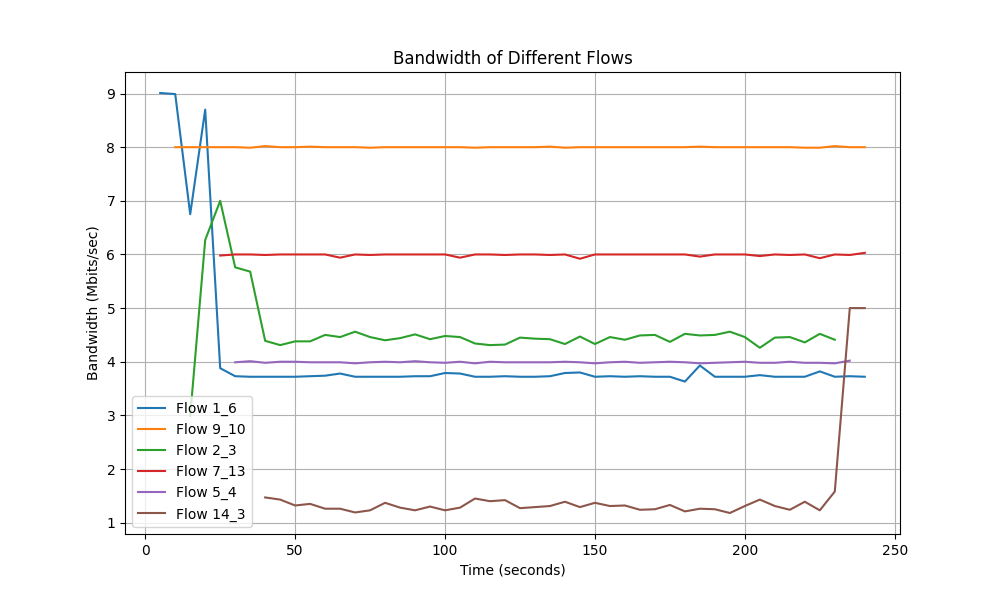

Values plotted in this chart, from the file beside it:
Time, Flow 1_6 Bandwidth, Flow 9_10 Bandwidth, Flow 2_3 Bandwidth, Flow 7_13 Bandwidth, Flow 5_4 Bandwidth, Flow 14_3 Bandwidth
5.0, 9.01, 0.0, 0.0, 0.0, 0.0, 0.0
10.0, 8.99, 8.0, 0.0, 0.0, 0.0, 0.0
15.0, 6.75, 8.0, 2.99, 0.0, 0.0, 0.0
20.0, 8.7, 8.0, 6.27, 0.0, 0.0, 0.0
25.0, 3.88, 8.0, 7.0, 5.98, 0.0, 0.0
30.0, 3.73, 8.0, 5.76, 6.0, 3.99, 0.0
35.0, 3.72, 7.99, 5.68, 6.0, 4.01, 0.0
40.0, 3.72, 8.02, 4.39, 5.99, 3.98, 1.47
45.0, 3.72, 8.0, 4.31, 6.0, 4.0, 1.43
50.0, 3.72, 8.0, 4.38, 6.0, 4.0, 1.32
55.0, 3.73, 8.01, 4.38, 6.0, 3.99, 1.35
60.0, 3.74, 8.0, 4.5, 6.0, 3.99, 1.26
65.0, 3.78, 8.0, 4.46, 5.94, 3.99, 1.26
70.0, 3.72, 8.0, 4.56, 6.0, 3.97, 1.19
75.0, 3.72, 7.99, 4.46, 5.99, 3.99, 1.23
80.0, 3.72, 8.0, 4.4, 6.0, 4.0, 1.37
85.0, 3.72, 8.0, 4.44, 6.0, 3.99, 1.28
90.0, 3.73, 8.0, 4.51, 6.0, 4.01, 1.23
95.0, 3.73, 8.0, 4.42, 6.0, 3.99, 1.3
100.0, 3.79, 8.0, 4.48, 6.0, 3.98, 1.23
105.0, 3.78, 8.0, 4.46, 5.94, 4.0, 1.28
110.0, 3.72, 7.99, 4.34, 6.0, 3.97, 1.45
115.0, 3.72, 8.0, 4.31, 6.0, 4.0, 1.4
120.0, 3.73, 8.0, 4.32, 5.99, 3.99, 1.42
125.0, 3.72, 8.0, 4.45, 6.0, 3.99, 1.27
130.0, 3.72, 8.0, 4.43, 6.0, 3.99, 1.29
135.0, 3.73, 8.01, 4.42, 5.99, 3.99, 1.31
140.0, 3.79, 7.99, 4.33, 6.0, 4.0, 1.39
145.0, 3.8, 8.0, 4.47, 5.92, 3.99, 1.29
150.0, 3.72, 8.0, 4.33, 6.0, 3.97, 1.37
155.0, 3.73, 8.0, 4.46, 6.0, 3.99, 1.31
160.0, 3.72, 8.0, 4.41, 6.0, 4.0, 1.32
165.0, 3.73, 8.0, 4.49, 6.0, 3.98, 1.24
170.0, 3.72, 8.0, 4.5, 6.0, 3.99, 1.25
175.0, 3.72, 8.0, 4.37, 6.0, 4.0, 1.33
180.0, 3.63, 8.0, 4.52, 6.0, 3.99, 1.21
185.0, 3.93, 8.01, 4.49, 5.96, 3.97, 1.26
190.0, 3.72, 8.0, 4.5, 6.0, 3.98, 1.25
195.0, 3.72, 8.0, 4.56, 6.0, 3.99, 1.18
200.0, 3.72, 8.0, 4.46, 6.0, 4.0, 1.31
205.0, 3.75, 8.0, 4.26, 5.97, 3.98, 1.43
210.0, 3.72, 8.0, 4.45, 6.0, 3.98, 1.31
215.0, 3.72, 8.0, 4.46, 5.99, 4.0, 1.24
220.0, 3.72, 7.99, 4.36, 6.0, 3.98, 1.39
225.0, 3.82, 7.99, 4.52, 5.93, 3.98, 1.23
230.0, 3.72, 8.02, 4.41, 6.0, 3.97, 1.58
235.0, 3.73, 8.0, 0.0, 5.99, 4.02, 5.0
240.0, 3.72, 8.0, 0.0, 6.03, 0.0, 5.0
